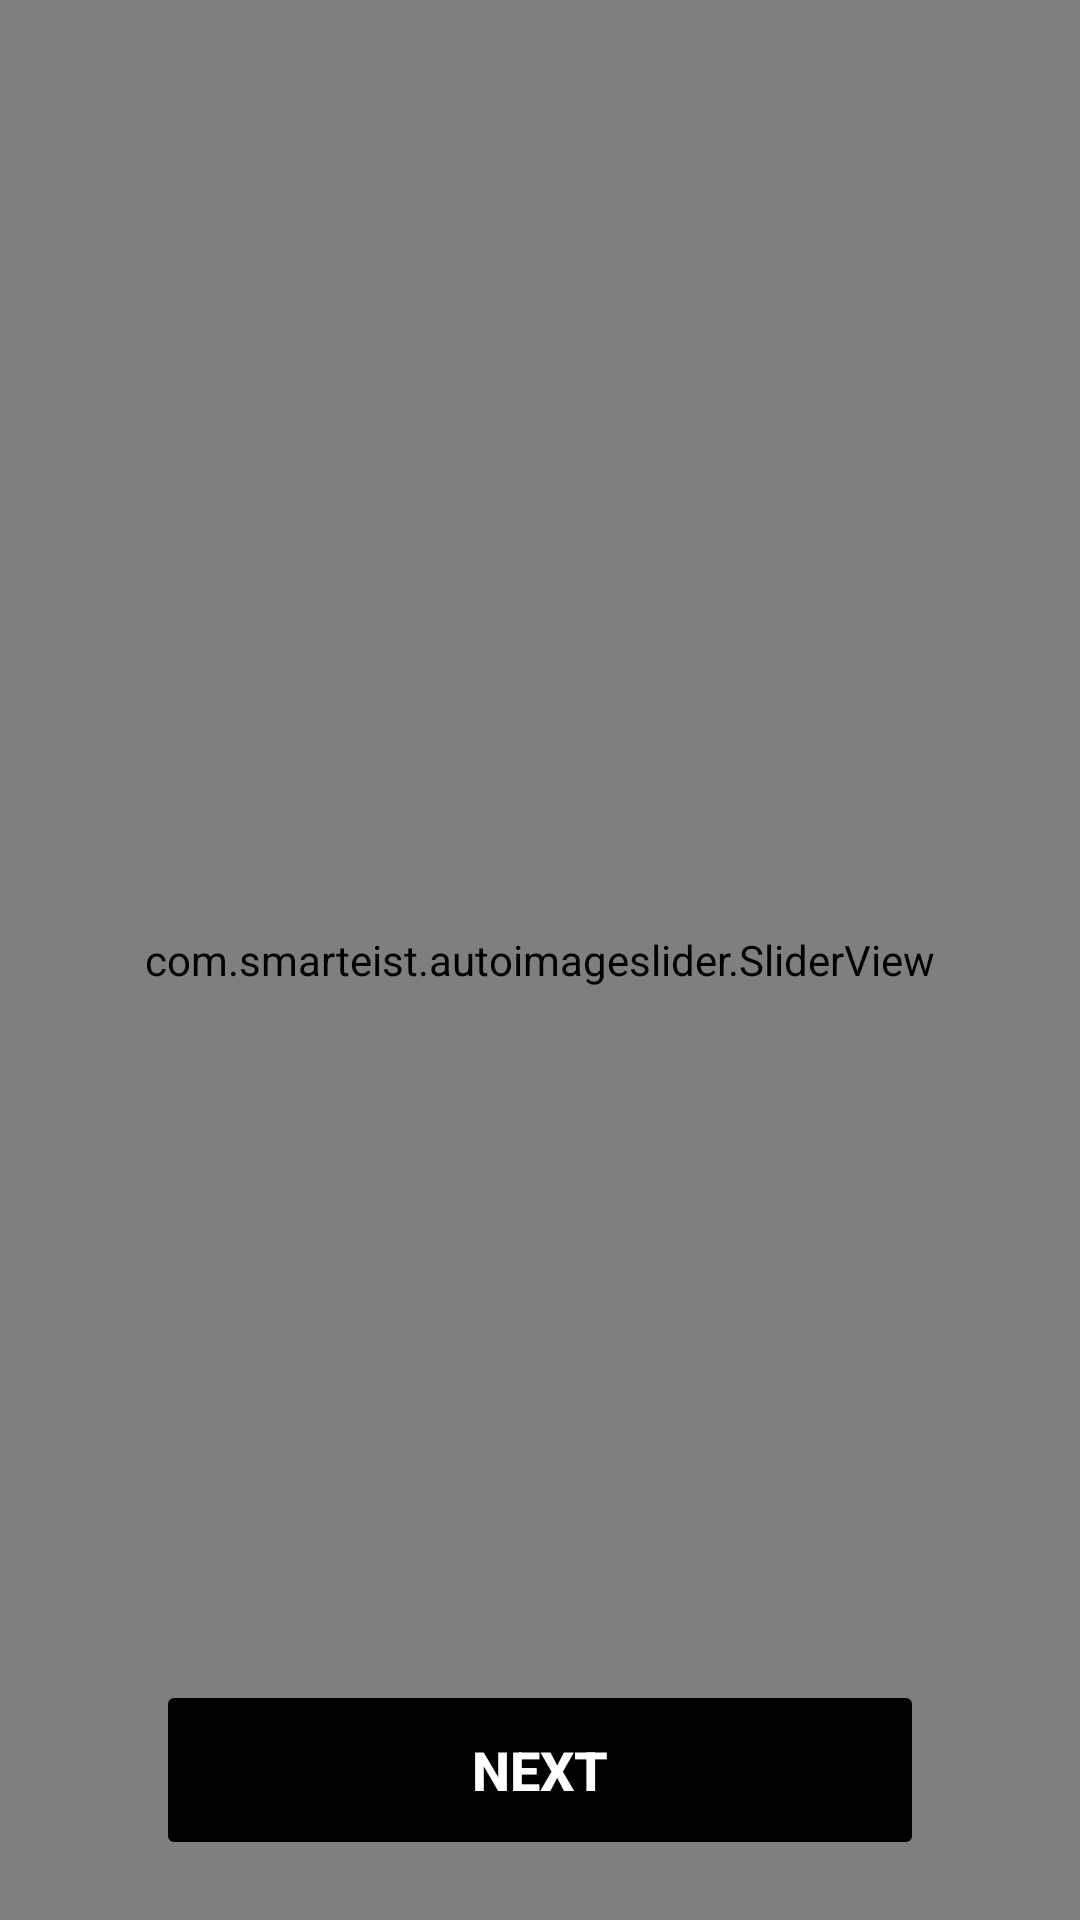

Layout XML and referenced resources for this Android screen:
<!-- AndroidManifest.xml: application theme Theme.MyApplication -->
<!-- res/layout/activity_secon_page.xml -->
<?xml version="1.0" encoding="utf-8"?>
<RelativeLayout xmlns:android="http://schemas.android.com/apk/res/android"
    xmlns:app="http://schemas.android.com/apk/res-auto"
    xmlns:tools="http://schemas.android.com/tools"
    android:layout_width="match_parent"
    android:layout_height="match_parent"
    tools:context=".Activities.SeconPage">

    <RelativeLayout
        android:id="@+id/banner"
        android:layout_alignParentTop="true"
        android:layout_width="match_parent"
        android:layout_height="wrap_content"
        android:background="@color/black" />

    <com.smarteist.autoimageslider.SliderView
        android:id="@+id/slider"
        android:layout_width="match_parent"
        android:layout_height="match_parent"
        android:layout_centerInParent="true"
        app:sliderAnimationDuration="600"
        app:sliderAutoCycleDirection="right"
        app:sliderIndicatorAnimationDuration="600"
        app:sliderIndicatorEnabled="false" />


    <Button
        android:id="@+id/next"
        android:layout_width="256dp"
        android:layout_height="60dp"
        android:layout_alignParentBottom="true"
        android:layout_centerHorizontal="true"
        android:layout_marginStart="20dp"
        android:layout_marginTop="20dp"
        android:layout_marginEnd="20dp"
        android:layout_marginBottom="20dp"
        android:backgroundTint="@color/black"
        android:enabled="false"
        android:text="NEXT"
        android:textColor="@color/white"
        android:textSize="18sp"
        android:textStyle="bold" />

</RelativeLayout>
<!-- resources referenced by this layout -->
<resources>
  <style name="Theme.MyApplication" parent="Base.Theme.MyApplication" />
  <style name="Base.Theme.MyApplication" parent="Theme.Material3.DayNight.NoActionBar">
          
           <item name="colorPrimary">#121212</item>
          <item name="android:windowTranslucentStatus">true</item>
      </style>
  <!-- not gathered from this repository: default colours our renderer supplied (Android Studio template values) -->
  <color name="black">#FF000000</color>
  <color name="white">#FFFFFFFF</color>
</resources>
